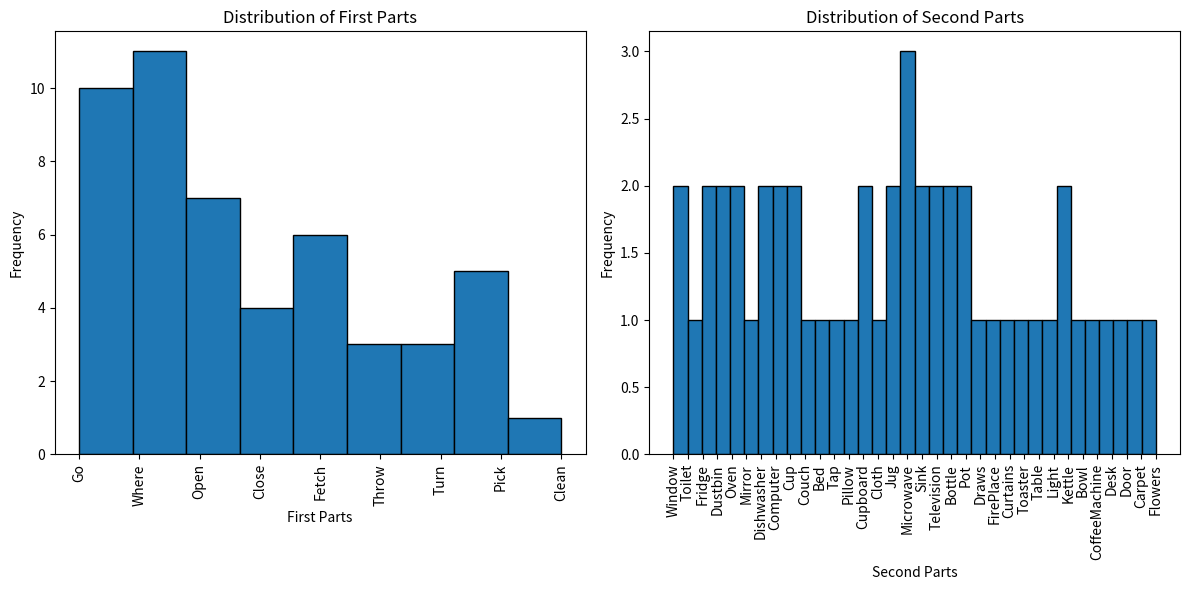

Source code (Python):
import matplotlib.pyplot as plt

classes = ["Go, Window", "Where, Toilet", "Go, Fridge", "Go, Dustbin", "Open, Oven", "Where, Mirror", "Close, Dishwasher", "Fetch, Computer", "Throw, Cup", "Close, Dustbin", "Open, Fridge", 
 "Go, Couch", "Where, Bed", "Turn, Tap", "Fetch, Pillow", "Where, Cupboard", "Pick, Cloth", "Where, Jug", "Open, Dishwasher", "Close, Microwave", "Go, Sink", "Where, Television", 
 "Where, Bottle", "Throw, Pot", "Fetch, Pot", "Open, Draws", "Go, FirePlace", "Open, Window", "Open, Curtains", "Pick, Bottle", "Turn, Microwave", "Go, Toaster", "Go, Table", 
 "Where, Light", "Fetch, Kettle", "Open, Cupboard", "Fetch, Bowl", "Pick, Jug", "Turn, Oven", "Where, Microwave", "Where, CoffeeMachine", "Go, Desk", 
 "Go, Television", "Where, Sink", "Close, Door", "Pick, Kettle", "Clean, Carpet", "Pick, Computer", "Fetch, Cup", "Throw, Flowers"]

# Split each instance by ", "
parts = [cls.split(", ") for cls in classes]

# Extract the first and second parts
first_parts = [part[0] for part in parts]
second_parts = [part[1] for part in parts]

# Plot the distribution of the first parts
plt.figure(figsize=(12, 6))
plt.subplot(1, 2, 1)
plt.hist(first_parts, bins=len(set(first_parts)), edgecolor='k')
plt.xticks(rotation=90)
plt.title('Distribution of First Parts')
plt.xlabel('First Parts')
plt.ylabel('Frequency')

# Plot the distribution of the second parts
plt.subplot(1, 2, 2)
plt.hist(second_parts, bins=len(set(second_parts)), edgecolor='k')
plt.xticks(rotation=90)
plt.title('Distribution of Second Parts')
plt.xlabel('Second Parts')
plt.ylabel('Frequency')

plt.tight_layout()
plt.show()
